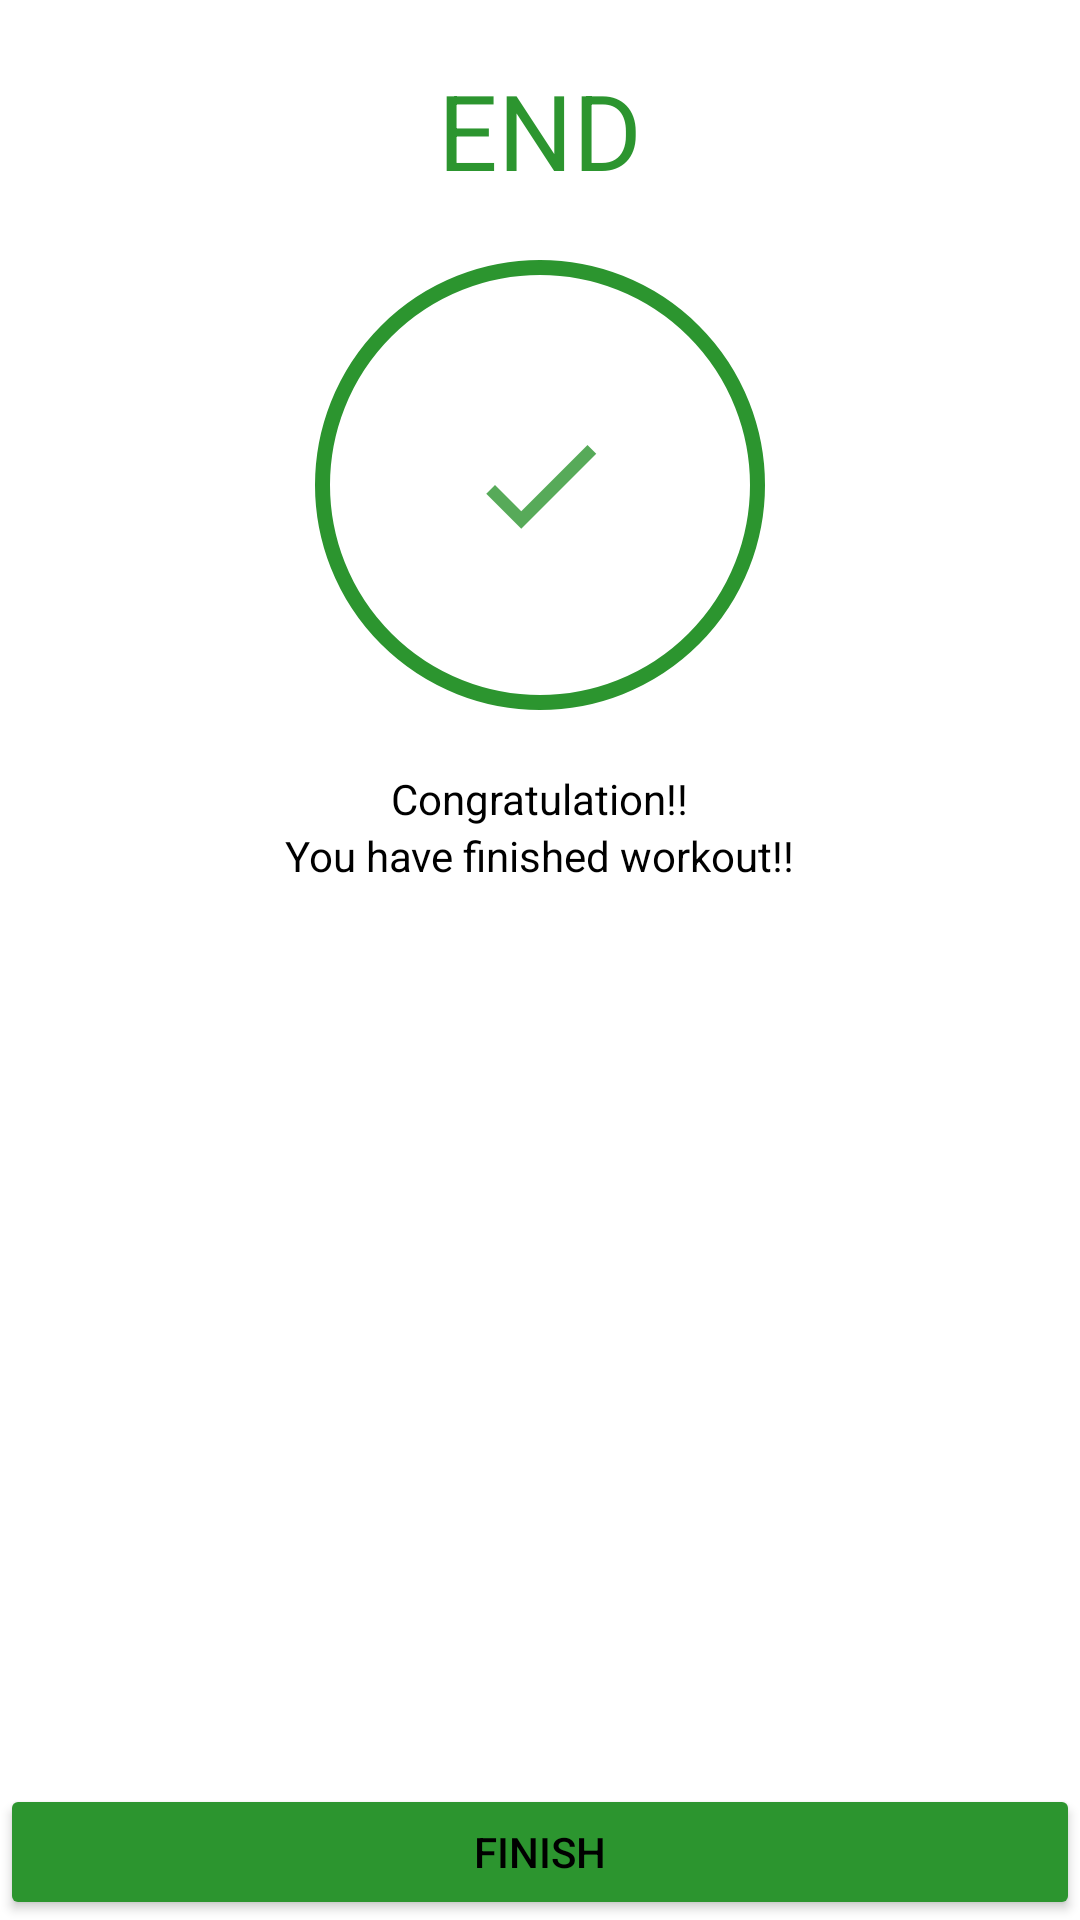

Produce the Android XML layout that renders to this screen, including the resource entries it uses.
<!-- AndroidManifest.xml: activity theme Theme.Design.NoActionBar -->
<!-- res/layout/activity_exercise_end.xml -->
<?xml version="1.0" encoding="utf-8"?>
<LinearLayout xmlns:android="http://schemas.android.com/apk/res/android"
    xmlns:app="http://schemas.android.com/apk/res-auto"
    xmlns:tools="http://schemas.android.com/tools"
    android:layout_width="match_parent"
    android:layout_height="match_parent"
    android:background="@color/white"
    android:orientation="vertical"
    tools:context=".exerciseEndActivity">


    <TextView
        android:layout_width="wrap_content"
        android:layout_height="wrap_content"
        android:layout_gravity="center"
        android:layout_marginTop="20dp"
        android:text="@string/end"

        android:textColor="@color/accent"
        android:textSize="35sp"

        />

    <LinearLayout
        android:id="@+id/llExerciseEnd"
        android:layout_width="@dimen/start_button_size"
        android:layout_height="@dimen/start_button_size"
        android:layout_gravity="center"
        android:layout_marginTop="@dimen/start_button_margin_top"
        android:background="@drawable/item_circular_color_accent_border"
        android:gravity="center">

        <ImageView
            android:layout_width="50dp"
            android:layout_height="50dp"
            android:background="@drawable/ic_action_done"
            android:contentDescription="@string/image" />


    </LinearLayout>

    <TextView
        android:layout_width="wrap_content"
        android:layout_height="wrap_content"
        android:layout_gravity="center"
        android:layout_marginTop="20dp"
        android:text="@string/congratulation"
        android:textColor="@color/black" />

    <TextView
        android:layout_width="wrap_content"
        android:layout_height="wrap_content"
        android:layout_gravity="center"
        android:text="@string/you_have_finished_workout"
        android:textColor="@color/black" />


    <Button
        android:id="@+id/finishButton"
        android:layout_width="match_parent"
        android:layout_height="wrap_content"
        android:layout_marginTop="300dp"
        android:backgroundTint="@color/accent"
        android:text="@string/finish"
        android:textColor="@color/black" />


</LinearLayout>
<!-- resources referenced by this layout -->
<resources>
  <color name="accent">#2C952F</color>
  <color name="black">#FF000000</color>
  <color name="white">#FFFFFFFF</color>
  <dimen name="start_button_margin_top">20dp</dimen>
  <dimen name="start_button_size">150dp</dimen>
  <!-- drawable ic_action_done (drawable) -->
  <?xml version="1.0" encoding="utf-8"?>
  <vector xmlns:android="http://schemas.android.com/apk/res/android"
      android:width="24dp"
      android:height="24dp"
      android:viewportWidth="24"
      android:viewportHeight="24"
      android:tint="@color/accent"
      android:alpha="0.8">
      <path
           android:fillColor="@color/black"
          android:pathData="M9,16.2L4.8,12l-1.4,1.4L9,19 21,7l-1.4,-1.4L9,16.2z"/>
  
  
  </vector>
  <!-- drawable item_circular_color_accent_border (drawable) -->
  <?xml version="1.0" encoding="utf-8"?>
  <shape xmlns:android="http://schemas.android.com/apk/res/android"
      android:shape="oval"
      >
      <stroke
          android:width="5dp"
          android:color="@color/accent"/>
  
      <solid
          android:color="@color/white"/>
  
  </shape>
  <string name="congratulation">Congratulation!!</string>
  <string name="end">END</string>
  <string name="finish">Finish</string>
  <string name="image">Image</string>
  <string name="you_have_finished_workout">You have finished workout!!</string>
</resources>
